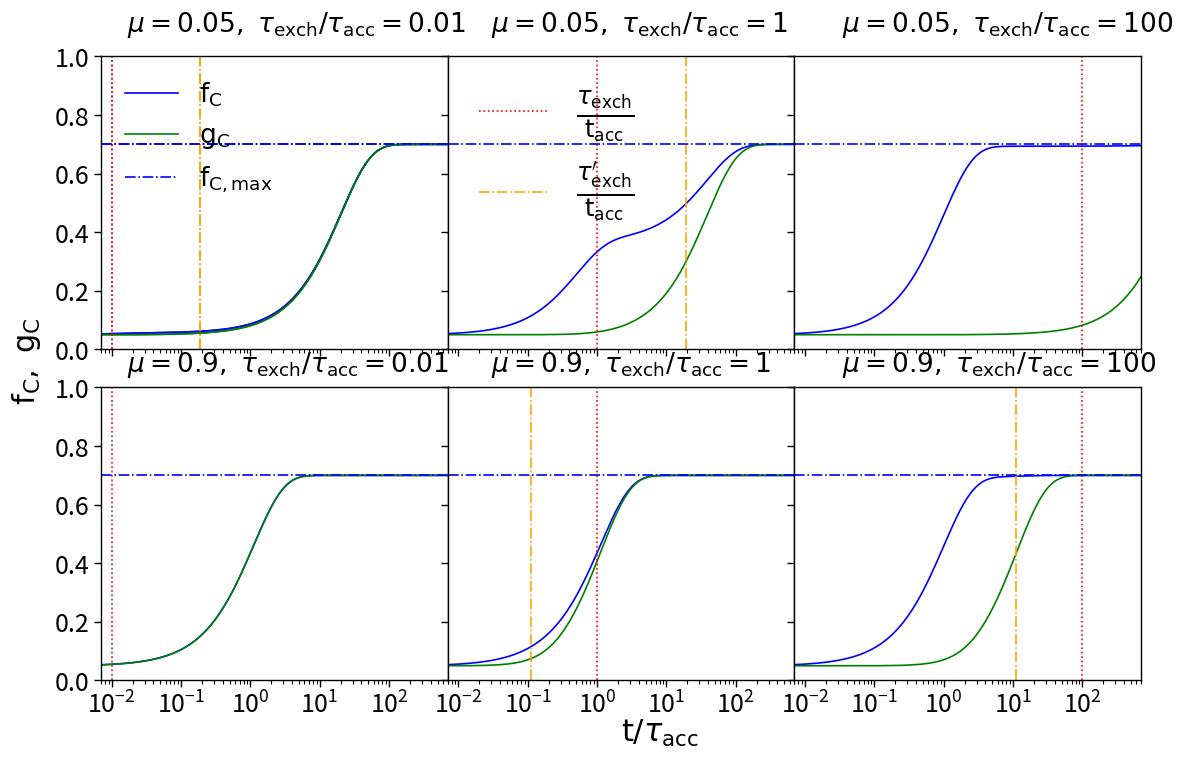

The script that saved this image:
#!/usr/bin/env python

"""

    Figure 1 in paper

"""

import numpy as np
from scipy.integrate import odeint
import matplotlib.pyplot as plt
import seaborn as sns

# t_e
t_e_array = np.array([0.01, 1.0, 100])

# mu
mu_array = np.array([0.05,0.9])

# Initial dust fractions
f0_array = np.array([0.05,0.05])

# Time range for integration
t=np.logspace(-3,3,4000)

# Plotting
sns.set_context('paper')


# Define the derivative function
def dfdt(f,t,t_e,mu,fcmax):
    fc,fi=f
    return [fcmax-fc+(fi-fc)/t_e, mu*(fc-fi)/((1-mu)*t_e)]


fig, axs = plt.subplots(nrows = 2, ncols = 3, figsize=(13, 8), sharex=True, sharey=True, facecolor='w', edgecolor='k')

f0=np.array([f0_array[0],f0_array[1]])

for i in range(0, len(mu_array)):

    mu = mu_array[i]
    for j in range(0, len(t_e_array)):

        t_e = t_e_array[j]

        f=odeint(dfdt,f0,t,args=(t_e,mu, 0.7))
        fc=f[:,0]
        fi=f[:,1]
        
        if i == 0 and j == 0:
            axs[i, j].semilogx(t,fc,color='blue',label=r'$\mathrm{f_{C}}$')
            axs[i, j].semilogx(t,fi,color='green',label=r'$\mathrm{g_C}$')
            axs[i, j].plot([t_e,t_e],[0.,1.],':',color='red')
            axs[i, j].plot([t_e*(1.-mu)/mu,t_e*(1.-mu)/mu],[0.,1.],'-.',color='orange')
            axs[i, j].axhline(y = 0.7, ls = '-.',label = r'$\mathrm{f_{C,max}}$',color='blue')
            axs[i, j].legend(frameon=False, fontsize = 19, loc = 0)
        if i == 0 and j == 1:
            axs[i, j].semilogx(t,fc,color='blue')
            axs[i, j].semilogx(t,fi,color='green')
            axs[i, j].plot([t_e,t_e],[0.,1.],':',color='red',label=r'$\frac{\tau_{\mathrm{exch}}}{\mathrm{t_{acc}}}$')
            axs[i, j].plot([t_e*(1.-mu)/mu,t_e*(1.-mu)/mu],[0.,1.],'-.',color='orange',label=r'$\frac{\tau_{\mathrm{exch}}^\prime}{\mathrm{t_{acc}}}$')
            axs[i, j].axhline(y = 0.7, ls = '-.',color='blue')
            axs[i, j].legend(frameon=False, fontsize = 25, loc = 0)
        else:
            axs[i, j].semilogx(t,fc,color='blue')
            axs[i, j].semilogx(t,fi,color='green')
            axs[i, j].plot([t_e,t_e],[0.,1.],':',color='red')
            axs[i, j].plot([t_e*(1.-mu)/mu,t_e*(1.-mu)/mu],[0.,1.],'-.',color='orange')
            axs[i, j].axhline(y = 0.7, ls = '-.',color='blue')
        #axs.set_xlabel(r'$t/t_{acc}$', fontsize = 20)
        #axs.set_ylabel(r'$f_C,\ f_D$', fontsize = 20)
        for label in (axs[i, j].get_xticklabels() + axs[i, j].get_yticklabels()):
            label.set_fontsize(18)

        axs[i, j].set_xlim((7e-3,7e2))
        axs[i, j].set_ylim((0,1))
        axs[i, j].set_yticks(np.arange(0,1.2,0.2))
        #axs[i, j].grid(True)
        
            


fig.subplots_adjust(bottom=0.1, left = 0.1, wspace=0, hspace=0.13)

fig.text(0.12, 0.92, r'$\mu=0.05,\ \tau_{\mathrm{exch}}/\tau_{\mathrm{acc}}=0.01$', va='center', fontsize=19)
fig.text(0.40, 0.92, r'$\mu=0.05,\ \tau_{\mathrm{exch}}/\tau_{\mathrm{acc}}=1$', va='center', fontsize=19)
fig.text(0.67, 0.92, r'$\mu=0.05,\ \tau_{\mathrm{exch}}/\tau_{\mathrm{acc}}=100$', va='center', fontsize=19)

fig.text(0.12, 0.495, r'$\mu=0.9,\ \tau_{\mathrm{exch}}/\tau_{\mathrm{acc}}=0.01$', va='center', fontsize=19)
fig.text(0.40, 0.495, r'$\mu=0.9,\ \tau_{\mathrm{exch}}/\tau_{\mathrm{acc}}=1$', va='center', fontsize=19)
fig.text(0.67, 0.495, r'$\mu=0.9,\ \tau_{\mathrm{exch}}/\tau_{\mathrm{acc}}=100$', va='center', fontsize=19)

fig.text(0.03, 0.5, r'$\mathrm{f_{C}},\ \mathrm{g_{C}}$', va='center', rotation='vertical', fontsize=22)
fig.text(0.5, 0.035, r'$\mathrm{t}/\tau_{\mathrm{acc}}$', va='center', fontsize=22)

plt.savefig('fc_gc.pdf', bbox_inches='tight')
plt.show()
